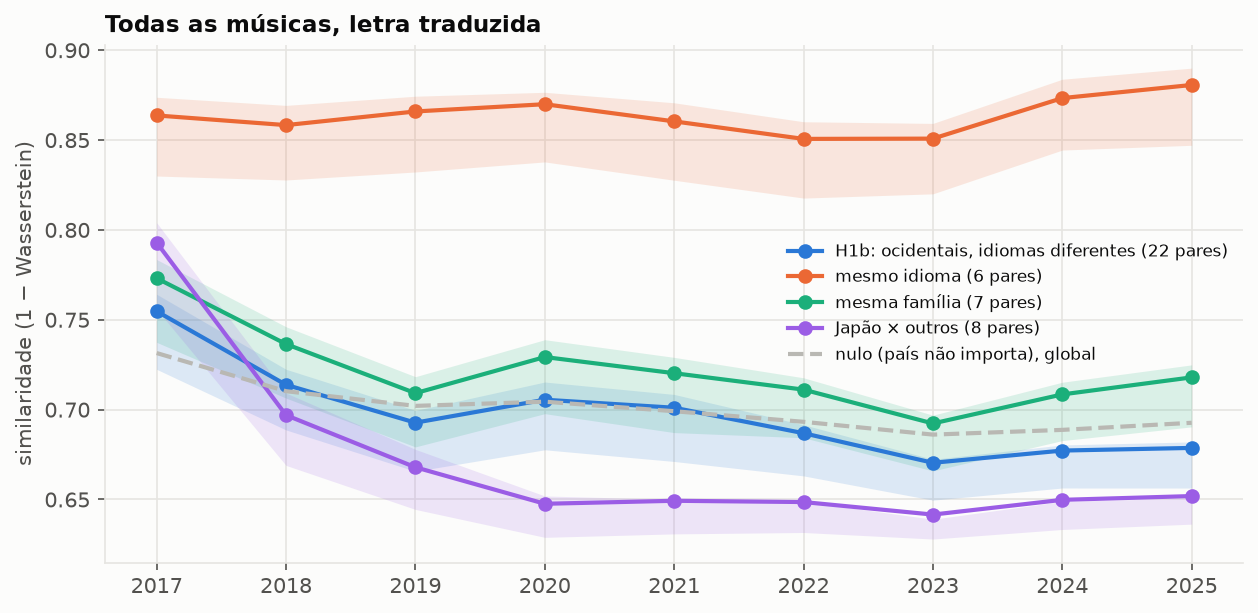

The file beside this chart, header and first rows:
grupo, year, sim, lo, hi, n_pares
global, 2017, 0.7814, 0.751, 0.7889, 36
global, 2018, 0.7342, 0.7087, 0.7412, 36
global, 2019, 0.7161, 0.6925, 0.7208, 36
global, 2020, 0.7201, 0.6965, 0.7248, 36
global, 2021, 0.7161, 0.6915, 0.7195, 36
global, 2022, 0.7057, 0.6849, 0.7077, 36
global, 2023, 0.6941, 0.6753, 0.6946, 36
global, 2024, 0.7038, 0.6853, 0.705, 36
global, 2025, 0.7064, 0.6868, 0.7072, 36
mesmo idioma, 2017, 0.8637, 0.83, 0.8738, 6
mesmo idioma, 2018, 0.8583, 0.8278, 0.8693, 6
mesmo idioma, 2019, 0.8659, 0.8323, 0.8744, 6
mesmo idioma, 2020, 0.87, 0.8379, 0.8766, 6
mesmo idioma, 2021, 0.8604, 0.8277, 0.8708, 6
mesmo idioma, 2022, 0.8507, 0.8177, 0.8602, 6
mesmo idioma, 2023, 0.8508, 0.8201, 0.8593, 6
mesmo idioma, 2024, 0.8734, 0.8445, 0.8839, 6
mesmo idioma, 2025, 0.8807, 0.8471, 0.89, 6
mesma família, 2017, 0.7731, 0.7375, 0.7835, 7
mesma família, 2018, 0.7365, 0.7064, 0.7461, 7
mesma família, 2019, 0.7092, 0.6793, 0.7183, 7
mesma família, 2020, 0.7293, 0.6978, 0.7389, 7
mesma família, 2021, 0.7203, 0.6872, 0.7291, 7
mesma família, 2022, 0.7111, 0.6844, 0.7177, 7
mesma família, 2023, 0.6923, 0.6659, 0.6969, 7
mesma família, 2024, 0.7085, 0.6828, 0.7153, 7
mesma família, 2025, 0.718, 0.6904, 0.7249, 7
famílias diferentes, 2017, 0.7624, 0.7306, 0.7718, 23
famílias diferentes, 2018, 0.7011, 0.6762, 0.7099, 23
famílias diferentes, 2019, 0.6791, 0.6554, 0.6851, 23
famílias diferentes, 2020, 0.6781, 0.6558, 0.6845, 23
famílias diferentes, 2021, 0.6772, 0.6536, 0.6801, 23
famílias diferentes, 2022, 0.6662, 0.6468, 0.6682, 23
famílias diferentes, 2023, 0.6537, 0.6374, 0.653, 23
famílias diferentes, 2024, 0.6582, 0.6416, 0.6574, 23
famílias diferentes, 2025, 0.6574, 0.6389, 0.658, 23
H1b: ocidentais, idiomas diferentes, 2017, 0.7547, 0.7224, 0.7642, 22
H1b: ocidentais, idiomas diferentes, 2018, 0.7138, 0.6887, 0.7225, 22
H1b: ocidentais, idiomas diferentes, 2019, 0.6928, 0.6657, 0.6996, 22
H1b: ocidentais, idiomas diferentes, 2020, 0.7055, 0.6777, 0.7154, 22
H1b: ocidentais, idiomas diferentes, 2021, 0.7011, 0.6712, 0.7085, 22
H1b: ocidentais, idiomas diferentes, 2022, 0.6869, 0.6631, 0.6916, 22
H1b: ocidentais, idiomas diferentes, 2023, 0.6704, 0.6496, 0.6724, 22
H1b: ocidentais, idiomas diferentes, 2024, 0.6772, 0.6564, 0.6804, 22
H1b: ocidentais, idiomas diferentes, 2025, 0.6787, 0.6564, 0.682, 22
Japão × outros, 2017, 0.7929, 0.7558, 0.804, 8
Japão × outros, 2018, 0.6969, 0.669, 0.7092, 8
Japão × outros, 2019, 0.6679, 0.6445, 0.6779, 8
Japão × outros, 2020, 0.6476, 0.6289, 0.652, 8
Japão × outros, 2021, 0.6493, 0.6309, 0.6501, 8
Japão × outros, 2022, 0.6486, 0.6316, 0.6488, 8
Japão × outros, 2023, 0.6416, 0.628, 0.639, 8
Japão × outros, 2024, 0.6498, 0.6333, 0.6489, 8
Japão × outros, 2025, 0.6519, 0.6363, 0.6508, 8
